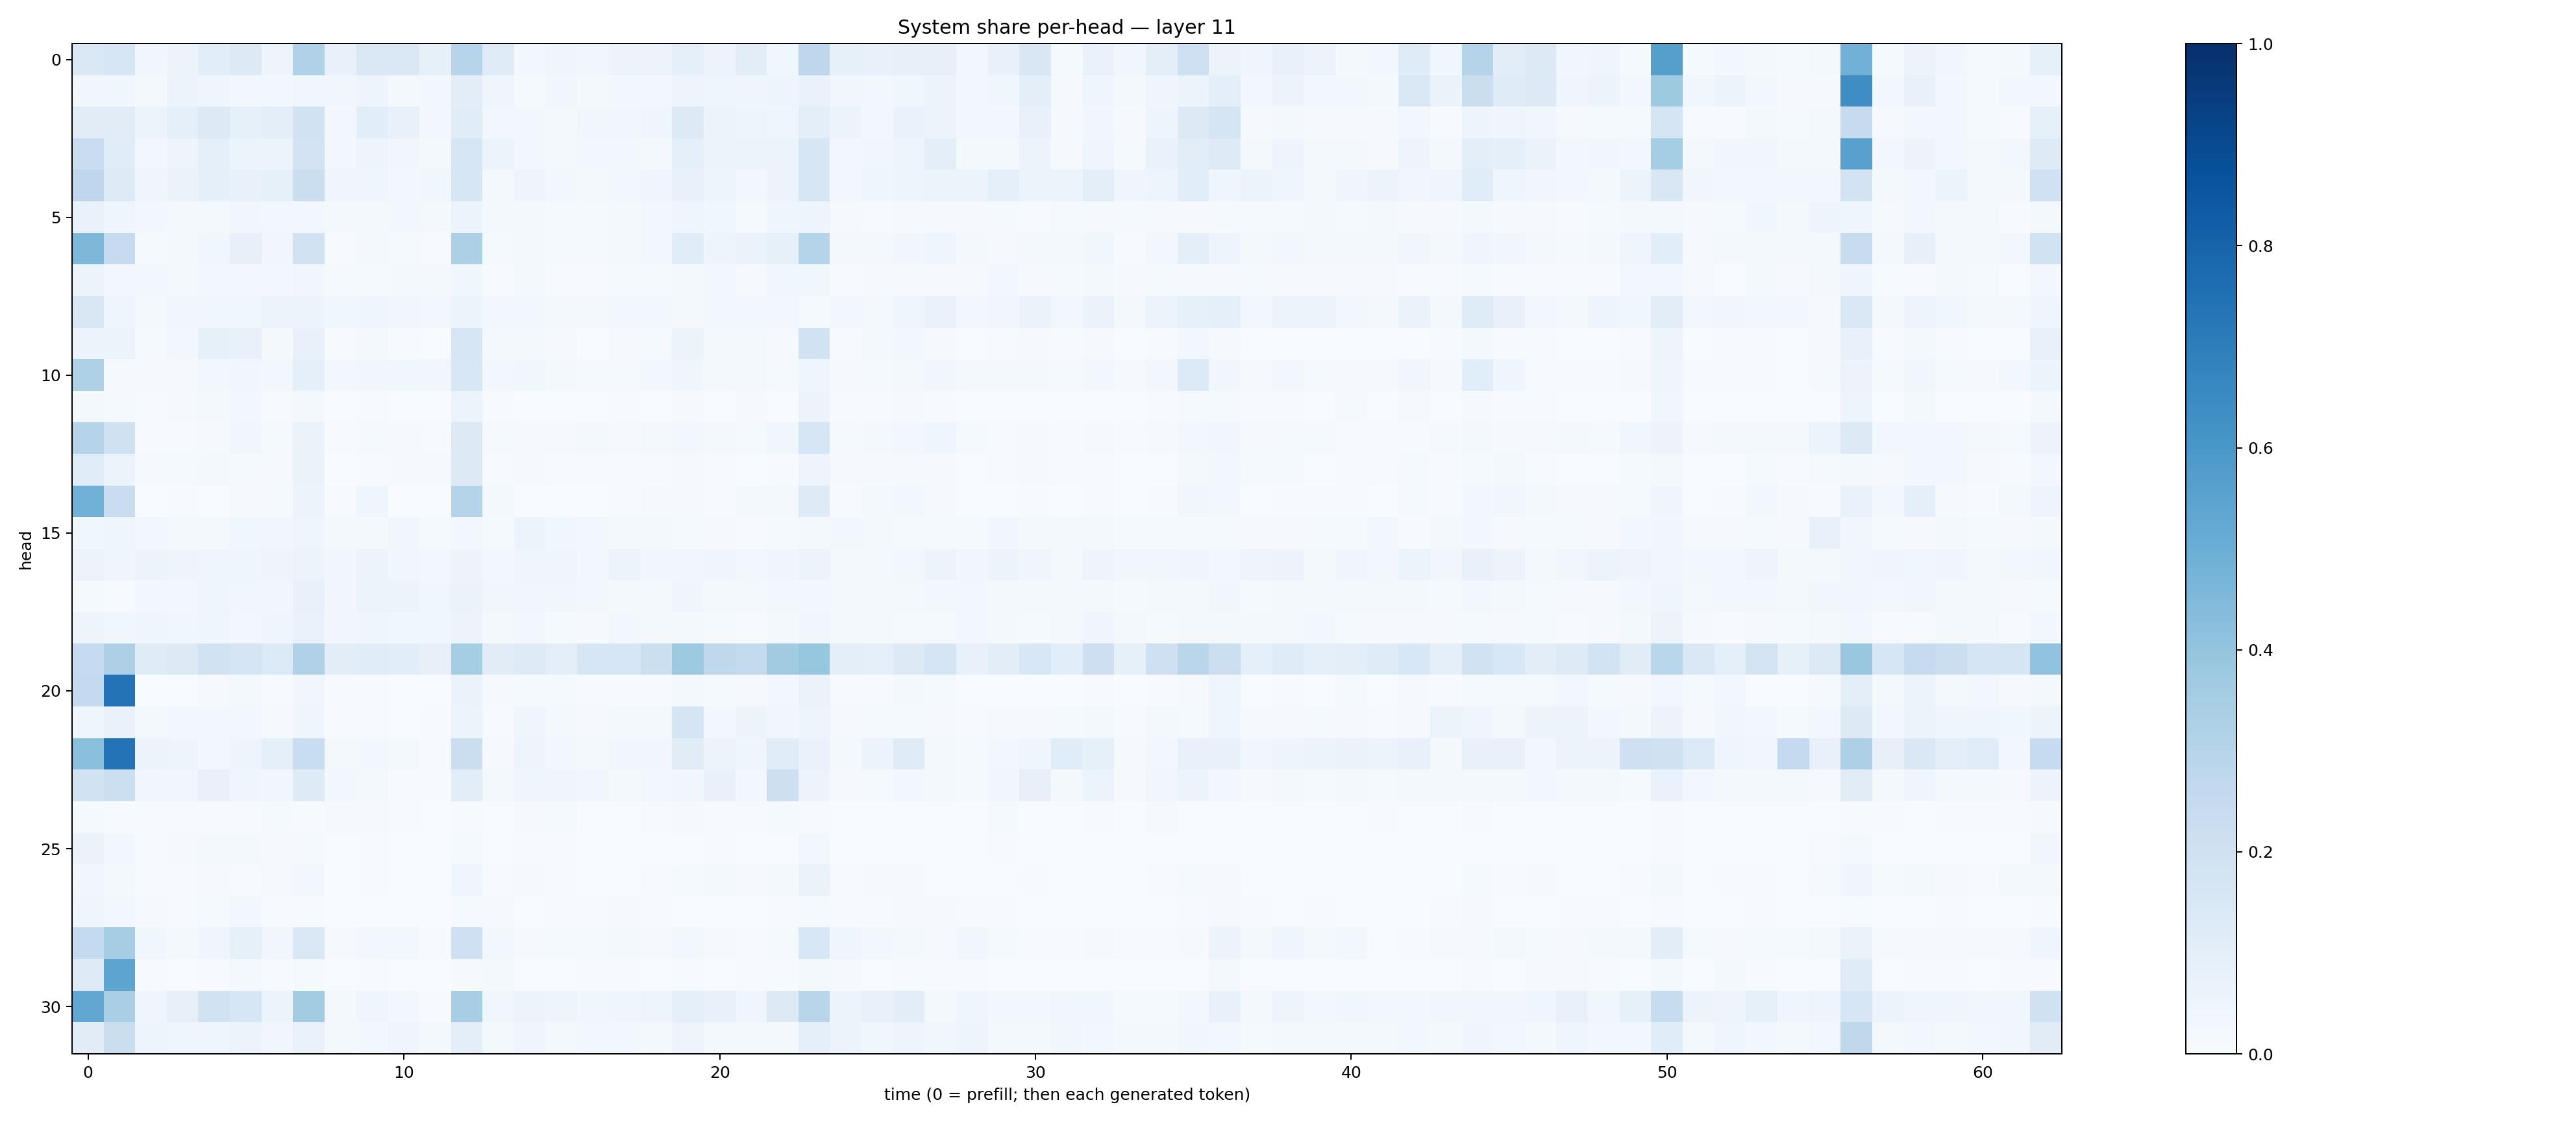

Values plotted in this chart, from the file beside it:
0.14499897, 0.15712595, 0.031977646, 0.059880365, 0.10649175, 0.13250917, 0.0480001, 0.3181786, 0.07102463, 0.14652163, 0.14472874, 0.08468784, 0.29483268, 0.11824723, 0.028019829, 0.044931937, 0.03571433, 0.052684043, 0.05515399, 0.08627291, 0.054906856, 0.10230293, 0.03735294, 0.27633122
0.0323, 0.03882, 0.01644, 0.05256, 0.04607, 0.02736, 0.02778, 0.03538, 0.03436, 0.04725, 0.02276, 0.03085, 0.1023, 0.04178, 0.01437, 0.03881, 0.01803, 0.02765, 0.02841, 0.04997, 0.0423, 0.04257, 0.04688, 0.06796
0.1111, 0.1105, 0.05192, 0.08758, 0.1283, 0.08581, 0.09531, 0.1947, 0.02715, 0.1083, 0.07138, 0.02851, 0.1138, 0.02986, 0.02503, 0.01732, 0.03509, 0.03536, 0.04541, 0.125, 0.05214, 0.05036, 0.04347, 0.09589
0.2303, 0.116, 0.02933, 0.0484, 0.08679, 0.05253, 0.05373, 0.1821, 0.03029, 0.04735, 0.03277, 0.02129, 0.1618, 0.0534, 0.02381, 0.02341, 0.02636, 0.03095, 0.02304, 0.09114, 0.05523, 0.05945, 0.0546, 0.1611
0.2761, 0.1237, 0.04623, 0.06612, 0.08598, 0.07319, 0.08543, 0.2251, 0.04123, 0.03983, 0.02916, 0.03544, 0.1605, 0.01751, 0.04971, 0.02991, 0.02023, 0.03105, 0.04217, 0.07091, 0.04747, 0.02898, 0.05322, 0.1575
0.06832, 0.03972, 0.03103, 0.01962, 0.02207, 0.03444, 0.02439, 0.03025, 0.01708, 0.02036, 0.03116, 0.01744, 0.05356, 0.01591, 0.02294, 0.01209, 0.01218, 0.02039, 0.02555, 0.03933, 0.0365, 0.014, 0.0391, 0.04791
0.4557, 0.2496, 0.01229, 0.01778, 0.03879, 0.07949, 0.03442, 0.1944, 0.006365, 0.01904, 0.01218, 0.005068, 0.3277, 0.01264, 0.01748, 0.01214, 0.01333, 0.02298, 0.03058, 0.1141, 0.04735, 0.06514, 0.08559, 0.3021
0.06243, 0.02587, 0.02815, 0.02105, 0.02688, 0.0269, 0.03032, 0.03223, 0.01433, 0.01546, 0.01646, 0.02013, 0.03811, 0.004091, 0.01856, 0.005502, 0.003954, 0.01334, 0.01445, 0.0195, 0.02851, 0.01019, 0.03694, 0.03522
0.1512, 0.04651, 0.0203, 0.03156, 0.03729, 0.03667, 0.05147, 0.05795, 0.03832, 0.04073, 0.03228, 0.02836, 0.0536, 0.02737, 0.02413, 0.02066, 0.02077, 0.02756, 0.02765, 0.0192, 0.02467, 0.02772, 0.02956, 0.01497
0.05793, 0.05147, 0.01391, 0.02851, 0.08455, 0.0717, 0.01661, 0.07696, 0.006651, 0.01633, 0.005434, 0.003655, 0.1567, 0.01597, 0.02014, 0.01059, 0.002556, 0.009268, 0.01397, 0.0607, 0.01758, 0.01841, 0.01169, 0.1907
0.3231, 0.01088, 0.007915, 0.01028, 0.02537, 0.03153, 0.02699, 0.08934, 0.02974, 0.03255, 0.037, 0.03161, 0.1562, 0.02474, 0.03767, 0.01615, 0.01401, 0.01235, 0.02389, 0.0458, 0.02045, 0.02181, 0.01536, 0.04592
0.0172, 0.01499, 0.007659, 0.0101, 0.02236, 0.02896, 0.004444, 0.0234, 0.002352, 0.005243, 0.001718, 0.0008274, 0.05169, 0.005022, 0.002337, 0.002722, 0.003442, 0.005478, 0.002983, 0.01143, 0.00271, 0.009237, 0.003425, 0.05704
0.2971, 0.1986, 0.005646, 0.006884, 0.00928, 0.03543, 0.01509, 0.06389, 0.007331, 0.01254, 0.008799, 0.004516, 0.1325, 0.01492, 0.009925, 0.01157, 0.01634, 0.01058, 0.0178, 0.02568, 0.02176, 0.01387, 0.03664, 0.1618
0.1138, 0.06035, 0.009303, 0.01218, 0.02152, 0.01295, 0.01054, 0.06625, 0.002138, 0.004878, 0.008229, 0.009743, 0.1314, 0.006045, 0.01065, 0.007644, 0.005299, 0.007237, 0.004067, 0.007898, 0.005235, 0.003338, 0.004698, 0.04905
0.4814, 0.2286, 0.002541, 0.004826, 0.003107, 0.008533, 0.0128, 0.05084, 0.004162, 0.04216, 0.003742, 0.001187, 0.3002, 0.022, 0.002097, 0.001999, 0.00159, 0.004779, 0.01133, 0.008069, 0.007179, 0.02211, 0.01582, 0.125
0.03614, 0.03991, 0.02497, 0.01728, 0.02066, 0.03617, 0.03454, 0.04172, 0.01767, 0.02134, 0.03237, 0.01516, 0.02798, 0.01331, 0.06088, 0.03862, 0.02461, 0.01779, 0.01949, 0.01242, 0.01094, 0.005124, 0.01344, 0.02256
0.05498, 0.04417, 0.05867, 0.04956, 0.04613, 0.03957, 0.04951, 0.06026, 0.03811, 0.05366, 0.03742, 0.02428, 0.05577, 0.02913, 0.04436, 0.04507, 0.02762, 0.05443, 0.03668, 0.03239, 0.04141, 0.02759, 0.03968, 0.05403
0.01337, 0.00732, 0.0291, 0.02834, 0.04567, 0.03883, 0.03508, 0.07721, 0.03272, 0.05078, 0.05671, 0.03661, 0.06561, 0.03599, 0.03416, 0.03898, 0.02358, 0.02292, 0.02106, 0.04381, 0.02036, 0.02241, 0.02408, 0.03085
0.0487, 0.03843, 0.04175, 0.03649, 0.03925, 0.03049, 0.04425, 0.06703, 0.03213, 0.04271, 0.03819, 0.03719, 0.05565, 0.02299, 0.02504, 0.01489, 0.01008, 0.0259, 0.01994, 0.01625, 0.01469, 0.006206, 0.01989, 0.03408
0.2489, 0.325, 0.1207, 0.1259, 0.1938, 0.1698, 0.1333, 0.3197, 0.1053, 0.1157, 0.1085, 0.08079, 0.3551, 0.113, 0.1241, 0.09577, 0.1623, 0.1563, 0.2185, 0.3736, 0.2723, 0.2566, 0.3597, 0.3927
0.2555, 0.742, 0.002978, 0.003695, 0.009994, 0.01595, 0.004319, 0.03355, 0.004966, 0.005336, 0.001179, 0.002677, 0.06574, 0.008747, 0.01188, 0.01259, 0.007314, 0.004213, 0.004613, 0.02288, 0.01251, 0.009282, 0.02637, 0.06358
0.04347, 0.06777, 0.02217, 0.02577, 0.03113, 0.02417, 0.01027, 0.04182, 0.006657, 0.006709, 0.003867, 0.00637, 0.05446, 0.006241, 0.0421, 0.01835, 0.01085, 0.02052, 0.01733, 0.1673, 0.0239, 0.05263, 0.03256, 0.04714
0.4187, 0.7388, 0.06061, 0.05023, 0.02505, 0.04931, 0.09014, 0.2338, 0.02302, 0.02505, 0.01651, 0.007372, 0.2252, 0.01169, 0.04741, 0.02449, 0.01621, 0.03187, 0.03311, 0.1104, 0.05604, 0.03933, 0.1149, 0.06977
0.1886, 0.2184, 0.0323, 0.03343, 0.07548, 0.04441, 0.03511, 0.1235, 0.03005, 0.02022, 0.00769, 0.007585, 0.1032, 0.01693, 0.03991, 0.04265, 0.03237, 0.01667, 0.02662, 0.03478, 0.07321, 0.02579, 0.2113, 0.05817
0.01257, 0.007026, 0.006792, 0.006291, 0.00633, 0.007314, 0.01466, 0.007153, 0.008988, 0.01081, 0.005113, 0.003806, 0.005864, 0.003795, 0.007918, 0.01365, 0.00381, 0.003867, 0.005073, 0.008824, 0.005194, 0.004622, 0.01229, 0.007275
0.065, 0.03059, 0.007501, 0.009987, 0.02069, 0.01861, 0.009737, 0.0131, 0.003123, 0.004466, 0.00192, 0.003001, 0.0135, 0.003237, 0.006604, 0.006915, 0.002608, 0.002238, 0.001926, 0.002728, 0.004011, 0.001055, 0.003421, 0.03107
0.03439, 0.02035, 0.00534, 0.005641, 0.008915, 0.006059, 0.00809, 0.02471, 0.002935, 0.005103, 0.002228, 0.002281, 0.04046, 0.004446, 0.008419, 0.006907, 0.002603, 0.003634, 0.004407, 0.01235, 0.01623, 0.008125, 0.018, 0.06359
0.0395, 0.02569, 0.007856, 0.006323, 0.01526, 0.02473, 0.007206, 0.006037, 0.002764, 0.003697, 0.002128, 0.001689, 0.01496, 0.008726, 0.00259, 0.00515, 0.004078, 0.00817, 0.00517, 0.002435, 0.003051, 0.003702, 0.005451, 0.01481
0.255, 0.3477, 0.03717, 0.02278, 0.04571, 0.08525, 0.0321, 0.1429, 0.009827, 0.02501, 0.02696, 0.003996, 0.2057, 0.03029, 0.008522, 0.01312, 0.01225, 0.01986, 0.01083, 0.03103, 0.01123, 0.006134, 0.01495, 0.1558
0.1236, 0.5409, 0.004444, 0.003306, 0.005754, 0.01635, 0.006332, 0.01389, 0.001984, 0.006097, 0.001809, 0.0007735, 0.008397, 0.01794, 0.00224, 0.002622, 0.005867, 0.007694, 0.003189, 0.007159, 0.002171, 0.004853, 0.006491, 0.01895
0.5308, 0.3394, 0.04396, 0.08043, 0.1953, 0.16, 0.06126, 0.3584, 0.019, 0.04098, 0.02969, 0.007658, 0.3452, 0.03694, 0.05673, 0.0497, 0.03733, 0.03936, 0.04896, 0.09057, 0.0768, 0.0428, 0.1296, 0.2896
0.1102, 0.2205, 0.04813, 0.03925, 0.0424, 0.05863, 0.03183, 0.06835, 0.01664, 0.02819, 0.04141, 0.01927, 0.09603, 0.01808, 0.04545, 0.0219, 0.03097, 0.02558, 0.02105, 0.04693, 0.01929, 0.01589, 0.02319, 0.08764
